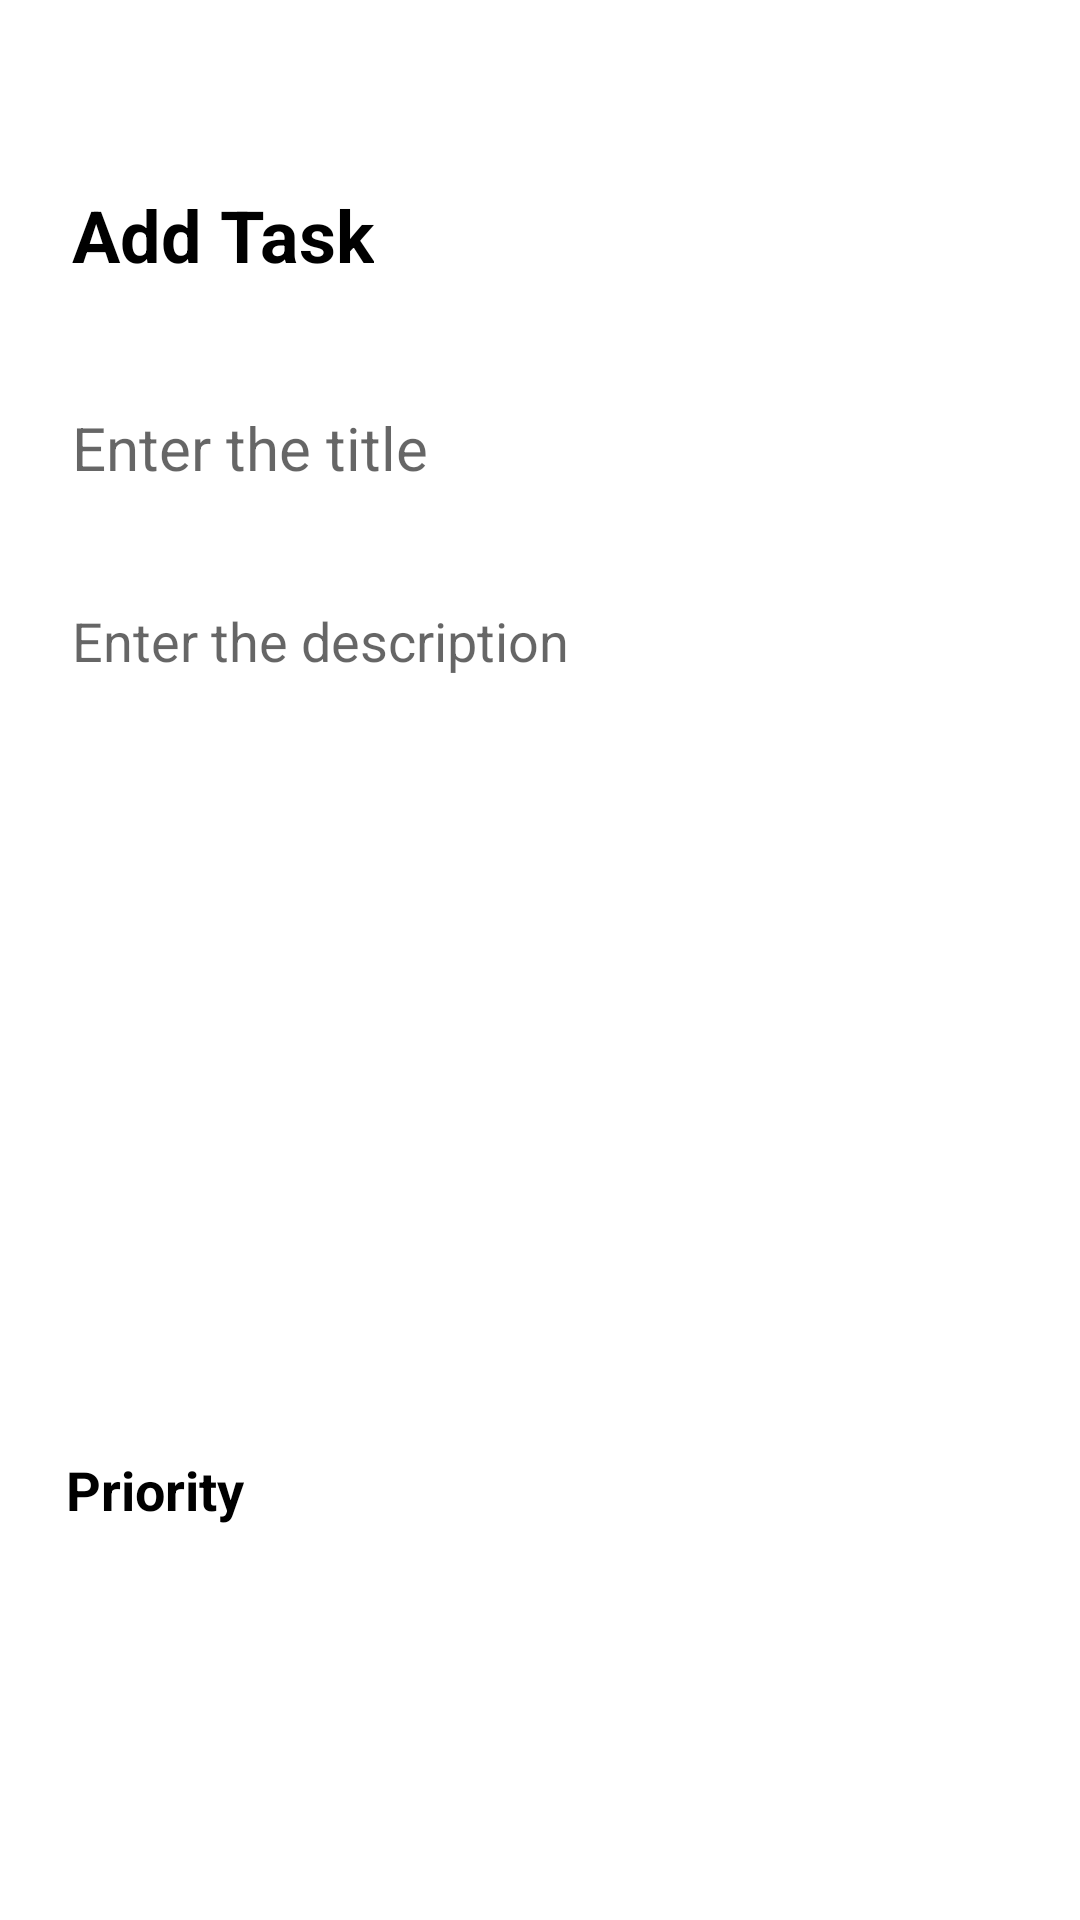

Here is an Android app screen rendered from its layout file. Give the layout XML and the strings, colors and styles it references.
<!-- AndroidManifest.xml: application theme Theme.TaskManagerEasyMe -->
<!-- res/layout/fragment_add_task.xml -->
<?xml version="1.0" encoding="utf-8"?>
<layout
    xmlns:android="http://schemas.android.com/apk/res/android"
    xmlns:tools="http://schemas.android.com/tools"
    xmlns:app="http://schemas.android.com/apk/res-auto">

    <RelativeLayout
        android:layout_width="match_parent"
        android:layout_height="match_parent"
        android:orientation="vertical"
        android:padding="12dp"
        tools:context=".NewNoteFragment">


        <TextView
            android:id="@+id/addTaskHeader"
            android:layout_width="wrap_content"
            android:layout_height="wrap_content"
            android:layout_alignParentStart="true"
            android:layout_alignParentTop="true"
            android:layout_marginStart="12dp"
            android:layout_marginTop="50dp"
            android:text="@string/add_task"
            android:textColor="@color/black"
            android:textSize="24sp"
            android:textStyle="bold" />

        <EditText
            android:id="@+id/addTaskTitle"
            android:layout_width="396dp"
            android:layout_height="60dp"
            android:layout_below="@id/addTaskHeader"
            android:layout_alignParentEnd="true"
            android:layout_marginTop="25dp"
            android:layout_marginEnd="3dp"
            android:background="@drawable/blue_border"
            android:backgroundTint="#5CFFFFFF"
            android:hint="@string/enter_the_title"
            android:maxLines="1"
            android:padding="12dp"
            android:textSize="20sp" />

        <EditText
            android:id="@+id/addTaskDescription"
            android:layout_width="383dp"
            android:layout_height="256dp"
            android:layout_below="@id/addTaskTitle"
            android:layout_alignParentStart="true"
            android:layout_marginStart="0dp"
            android:layout_marginTop="10dp"
            android:background="@drawable/blue_border"
            android:backgroundTint="#5CFFFFFF"
            android:gravity="top"
            android:hint="@string/enter_the_description"
            android:padding="12dp"
            android:textSize="18sp" />

        <TextView
            android:id="@+id/priorityLabel"
            android:layout_width="wrap_content"
            android:layout_height="wrap_content"
            android:layout_below="@id/addTaskHeader"
            android:layout_alignParentStart="true"
            android:layout_marginStart="10dp"
            android:layout_marginTop="390dp"
            android:text="@string/priority"
            android:textColor="@color/black"
            android:textSize="18sp"
            android:textStyle="bold" />

        <Spinner
            android:id="@+id/addTaskPriority"
            style="@style/Widget.AppCompat.Spinner.DropDown.ActionBar"
            android:layout_width="398dp"
            android:layout_height="56dp"
            android:layout_below="@id/priorityLabel"
            android:layout_alignParentStart="true"
            android:layout_marginStart="0dp"
            android:layout_marginLeft="10dp"
            android:layout_marginTop="23dp"
            android:background="@drawable/blue_border"
            android:backgroundTint="#5CFFFFFF"
            android:dropDownWidth="wrap_content"
            android:entries="@array/priority_levels"
            android:padding="12dp"
            android:spinnerMode="dropdown" />

        <EditText
            android:id="@+id/addTaskDeadline"
            android:layout_width="399dp"
            android:layout_height="61dp"
            android:layout_below="@id/addTaskPriority"
            android:layout_alignParentStart="true"
            android:layout_marginStart="0dp"
            android:layout_marginTop="20dp"
            android:background="@drawable/blue_border"
            android:backgroundTint="#5CFFFFFF"
            android:gravity="top"
            android:hint="@string/enter_the_deadline"
            android:padding="12dp"
            android:textSize="18sp" />

    </RelativeLayout>
</layout>
<!-- resources referenced by this layout -->
<resources>
  <color name="black">#FF000000</color>
  <!-- drawable blue_border (drawable) -->
  <?xml version="1.0" encoding="utf-8"?>
  <shape xmlns:android="http://schemas.android.com/apk/res/android"
      android:shape="rectangle">
      <stroke
          android:width="3dp"
          android:color="@color/components_1"/>
      <corners
          android:radius="8dp"/>
  </shape>
  <string name="add_task">Add Task</string>
  <string name="enter_the_deadline">Enter the Deadline</string>
  <string name="enter_the_description">Enter the description</string>
  <string name="enter_the_title">Enter the title</string>
  <string name="priority">Priority</string>
  <style name="Theme.TaskManagerEasyMe" parent="Base.Theme.TaskManagerEasyMe">
      </style>
  <color name="components_1">#45C4B0</color>
  <style name="Base.Theme.TaskManagerEasyMe" parent="Theme.MaterialComponents.DayNight.DarkActionBar">
          
          <item name="colorPrimary">@color/component_3</item>
          <item name="colorPrimaryVariant">@color/component_3</item>
          <item name="colorOnPrimary">@color/white</item>
          
          <item name="colorSecondary">@color/components_2</item>
          <item name="colorSecondaryVariant">@color/components_1</item>
          <item name="colorOnSecondary">@color/black</item>
          
          <item name="android:statusBarColor">?attr/colorPrimaryVariant</item>
  
          
      </style>
  <color name="white">#FFFFFFFF</color>
  <color name="components_2">#9AEBA3</color>
</resources>
